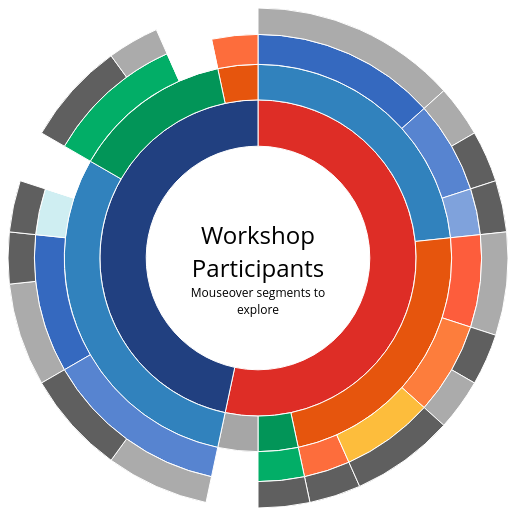
D3 v3 page, settled after 360 driven frames (6 s of simulated time); the page loaded 1 data file(s).


// Dimensions of sunburst.
var width = 500;
var height = 500;
var radius = Math.min(width, height) / 2;

// Breadcrumb dimensions: width, height, spacing, width of tip/tail.
var b = {
  w: 75, h: 30, s: 3, t: 10
};
// Mapping of step names to colors. Samara does this so she can pick her own color scheme.
// I will use the same male and female colours, and then the base scheme 'color = d3.scale.category20c();''

var colors = {
  "Female": "#DE2D26",
  "Male": "#214080",
  "FSET": "#3182bd",
  "FHAD": "#e6550d",
  "FBL": "#029558",
  "other": "#a6a6a6",
  "CAS": "#3569bf",
  "CMP": "#5784d0",
  "COEST": "#7fa2dc",
  "SUCCESS": "#6baed6",
  "CQOS": "#6bb7d6",
  "IRIS": "#6bc0d6",
  "SSIL": "#6bc9d6",
  "ITSL": "#a7dfe7",
  "CAIA": "#bbe6ec",
  "CSI": "#bbe7ed",
  "EBC": "#cfeef2",
  "BPsyC": "#fd5d3c",  
  "SISR": "#fd6d3c",  
  "CHP": "#fd7d3c",  
  "CFBS": "#fd8d3c",  
  "CDI": "#fd9d3c",
  "SDF": "#fdad3c",
  "DBHS": "#fdbd3c",
  "CTI": "#02ae67",
  "CSIS": "#03c776",
  "none": "#ffffff",
  "PhD": "#ababab",
  "Researcher": "#5f5f5f"
};

// Total size of all segments; we set this later, after loading the data.
var totalSize = 0; 

var vis = d3.select("#chart").append("svg:svg")
    .attr("width", width)
    .attr("height", height)
    .append("svg:g")
    .attr("id", "container")
    .attr("transform", "translate(" + width / 2 + "," + height / 2 + ")");

var partition = d3.layout.partition()
    .size([2 * Math.PI, radius * radius])
    .value(function(d) { return d.size; });

var arc = d3.svg.arc()
    .startAngle(function(d) { return d.x; })
    .endAngle(function(d) { return d.x + d.dx; })
    .innerRadius(function(d) { return Math.sqrt(d.y); })
    .outerRadius(function(d) { return Math.sqrt(d.y + d.dy); });

// Use d3.text and d3.csv.parseRows so that we do not need to have a header
// row, and can receive the csv as an array of arrays.
d3.text("participants.csv", function(text) {
  var csv = d3.csv.parseRows(text);
  var json = buildHierarchy(csv);
  createVisualization(json);
});

// Main function to draw and set up the visualization, once we have the data.
function createVisualization(json) {

  // Basic setup of page elements.
  initializeBreadcrumbTrail();
  drawLegend();
  d3.select("#togglelegend").on("click", toggleLegend);

  // Bounding circle underneath the sunburst, to make it easier to detect
  // when the mouse leaves the parent g.
  vis.append("svg:circle")
      .attr("r", radius)
      .style("opacity", 0);

  // For efficiency, filter nodes to keep only those large enough to see.
  var nodes = partition.nodes(json)
      .filter(function(d) {
      return (d.dx > 0.005); // 0.005 radians = 0.29 degrees
      });

  var path = vis.data([json]).selectAll("path")
      .data(nodes)
      .enter().append("svg:path")
      .attr("display", function(d) { return d.depth ? null : "none"; })
      .attr("d", arc)
      .attr("fill-rule", "evenodd")
      .style("fill", function(d) { return colors[d.name]; })
      .style("opacity", 1)
      .on("mouseover", mouseover);

  // Add the mouseleave handler to the bounding circle.
  d3.select("#container").on("mouseleave", mouseleave);

  // Get total size of the tree = value of root node from partition.
  totalSize = path.node().__data__.value;
 };

// Fade all but the current sequence, and show it in the breadcrumb trail.
function mouseover(d) {

  var percentage = (100 * d.value / totalSize).toPrecision(2);
  var percentageString = percentage + "%";
  if (percentage < 0.1) {
    percentageString = "< 0.1%";
  }

  d3.select("#percentage")
      .text(percentageString);

  var sequenceArray = getAncestors(d);
	
	d3.select("#text")
	  .text(function() {
		  	var t = "of participants were ";
				
			for(var i=0; i<3; i++)
			{
				if(typeof(sequenceArray[i]) !== 'undefined')
				{
					t += sequenceArray[i].name + " ";
				}
			} 
			
			return t; 
	  })
	  
 	d3.select("#intro")
      .style("visibility", "hidden");
	  
  d3.select("#explanation")
      .style("visibility", "");
	  
  updateBreadcrumbs(sequenceArray, percentageString);

  // Fade all the segments.
  d3.selectAll("path")
      .style("opacity", 0.3);

  // Then highlight only those that are an ancestor of the current segment.
  vis.selectAll("path")
      .filter(function(node) {
                return (sequenceArray.indexOf(node) >= 0);
              })
      .style("opacity", 1);
}

// Restore everything to full opacity when moving off the visualization.
function mouseleave(d) {

  // Hide the breadcrumb trail
  d3.select("#trail")
      .style("visibility", "hidden");

  // Deactivate all segments during transition.
  d3.selectAll("path").on("mouseover", null);

  // Transition each segment to full opacity and then reactivate it.
  d3.selectAll("path")
      .transition()
      .duration(1000)
      .style("opacity", 1)
      .each("end", function() {
              d3.select(this).on("mouseover", mouseover);
            });

  d3.select("#explanation")
      .transition()
      .duration(1000)
      .style("visibility", "hidden");
	  
	  d3.select("#intro")
      .style("visibility", "");
}

// Given a node in a partition layout, return an array of all of its ancestor
// nodes, highest first, but excluding the root.
function getAncestors(node) {
  var path = [];
  var current = node;
  while (current.parent) {
    path.unshift(current);
    current = current.parent;
  }
  return path;
}

function initializeBreadcrumbTrail() {
  // Add the svg area.
 /* var trail = d3.select("#sequence").append("svg:svg")
      .attr("width", width)
      .attr("height", 50)
      .attr("id", "trail");
  // Add the label at the end, for the percentage.
  trail.append("svg:text")
    .attr("id", "endlabel")
    .style("fill", "#000"); */
}

// Generate a string that describes the points of a breadcrumb polygon.
function breadcrumbPoints(d, i) {
  var points = [];
  points.push("0,0");
  points.push(b.w + ",0");
  points.push(b.w + b.t + "," + (b.h / 2));
  points.push(b.w + "," + b.h);
  points.push("0," + b.h);
  if (i > 0) { // Leftmost breadcrumb; don't include 6th vertex.
    points.push(b.t + "," + (b.h / 2));
  }
  return points.join(" ");
}

// Update the breadcrumb trail to show the current sequence and percentage.
function updateBreadcrumbs(nodeArray, percentageString) {

  // Data join; key function combines name and depth (= position in sequence).
  var g = d3.select("#trail")
      .selectAll("g")
      .data(nodeArray, function(d) { return d.name + d.depth; });

  // Add breadcrumb and label for entering nodes.
  var entering = g.enter().append("svg:g");

  entering.append("svg:polygon")
      .attr("points", breadcrumbPoints)
      .style("fill", function(d) { return colors[d.name]; });

  entering.append("svg:text")
      .attr("x", (b.w + b.t) / 2)
      .attr("y", b.h / 2)
      .attr("dy", "0.35em")
      .attr("text-anchor", "middle")
      .text(function(d) { return d.name; });

  // Set position for entering and updating nodes.
  g.attr("transform", function(d, i) {
    return "translate(" + i * (b.w + b.s) + ", 0)";
  });

  // Remove exiting nodes.
  g.exit().remove();

  // Now move and update the percentage at the end.
  d3.select("#trail").select("#endlabel")
      .attr("x", (nodeArray.length + 0.5) * (b.w + b.s))
      .attr("y", b.h / 2)
      .attr("dy", "0.35em")
      .attr("text-anchor", "middle")
      .text(percentageString);

  // Make the breadcrumb trail visible, if it's hidden.
  d3.select("#trail")
      .style("visibility", "");

}

function drawLegend() {
  // Dimensions of legend item: width, height, spacing, radius of rounded rect.
  var li = {
    w: 90, h: 30, s: 3, r: 3
  };

  var legend = d3.select("#legend").append("svg:svg")
      .attr("width", li.w)
      .attr("height", d3.keys(colors).length * (li.h + li.s));

  var g = legend.selectAll("g")
      .data(d3.entries(colors))
      .enter().append("svg:g")
      .attr("transform", function(d, i) {
              return "translate(0," + i * (li.h + li.s) + ")";
           });

  g.append("svg:rect")
      .attr("rx", li.r)
      .attr("ry", li.r)
      .attr("width", li.w)
      .attr("height", li.h)
      .style("fill", function(d) { return d.value; });

  g.append("svg:text")
      .attr("x", li.w / 2)
      .attr("y", li.h / 2)
      .attr("dy", "0.35em")
      .attr("text-anchor", "middle")
      .text(function(d) { return d.key; });
}

function toggleLegend() {
  var legend = d3.select("#legend");
  if (legend.style("visibility") == "hidden") {
    legend.style("visibility", "");
  } else {
    legend.style("visibility", "hidden");
  }
}

// Take a 2-column CSV and transform it into a hierarchical structure suitable
// for a partition layout. The first column is a sequence of step names, from
// root to leaf, separated by hyphens. The second column is a count of how 
// often that sequence occurred.
function buildHierarchy(csv) {
  var root = {"name": "root", "children": []};
  for (var i = 0; i < csv.length; i++) {
    var sequence = csv[i][0];
    var size = +csv[i][1];
    if (isNaN(size)) { // e.g. if this is a header row
      continue;
    }
    var parts = sequence.split("-");
    var currentNode = root;
    for (var j = 0; j < parts.length; j++) {
      var children = currentNode["children"];
      var nodeName = parts[j];
      var childNode;
      if (j + 1 < parts.length) {
   // Not yet at the end of the sequence; move down the tree.
 	var foundChild = false;
 	for (var k = 0; k < children.length; k++) {
 	  if (children[k]["name"] == nodeName) {
 	    childNode = children[k];
 	    foundChild = true;
 	    break;
 	  }
 	}
  // If we don't already have a child node for this branch, create it.
 	if (!foundChild) {
 	  childNode = {"name": nodeName, "children": []};
 	  children.push(childNode);
 	}
 	currentNode = childNode;
      } else {
 	// Reached the end of the sequence; create a leaf node.
 	childNode = {"name": nodeName, "size": size};
 	children.push(childNode);
      }
    }
  }
  return root;
};


### data: participants.csv
Female-FSET-CAS-PhD, 4
Female-FSET-CMP-PhD, 1
Female-FSET-CMP-Researcher, 1
Female-FSET-COEST-Researcher, 1
Female-FSET-SUCCESS, 0
Female-FSET-CQOS, 0
Female-FSET-IRIS, 0
Female-FSET-SSIL, 0
Female-FSET-ITSL, 0
Female-FSET-CAIA, 0
Female-FSET-CSI, 0
Female-FSET-EBC, 0
Female-FSET-none, 0
Female-FHAD-BPsyC-PhD, 2
Female-FHAD-SISR-Researcher, 1
Female-FHAD-CHP-Researcher, 1
Female-FHAD-CHP-PhD, 1
Female-FHAD-CDI, 0
Female-FHAD-CFBS, 0
Female-FHAD-SDF, 0
Female-FHAD-DBHS-Researcher, 2
Female-FHAD-none, 0
Female-FBL-CTI-Researcher, 1
Female-FBL-CSIS, 0
Female-FBL-none, 0
Female-other, 1
Male-FSET-CAS-PhD, 2
Male-FSET-CAS-Researcher, 1
Male-FSET-CMP-PhD, 2
Male-FSET-CMP-Researcher, 2
Male-FSET-COEST, 0
Male-FSET-SUCCESS, 0
Male-FSET-CQOS, 0
Male-FSET-IRIS, 0
Male-FSET-SSIL, 0
Male-FSET-ITSL, 0
Male-FSET-CAIA, 0
Male-FSET-CSI, 0
Male-FSET-EBC-Researcher, 1
Male-FSET-none, 1
Male-FHAD-SISR, 1
Male-FHAD-BPsyC, 0
Male-FHAD-CHP, 0
Male-FHAD-DSI, 0
Male-FHAD-CFBS, 0
Male-FHAD-SDF, 0
Male-FHAD-DBHS, 0
Male-FHAD-none, 0
Male-FBL-CTI-Researcher, 2
Male-FBL-CTI-PhD, 1
Male-FBL-CSIS, 0
Male-FBL-none, 1
Male-other, 0